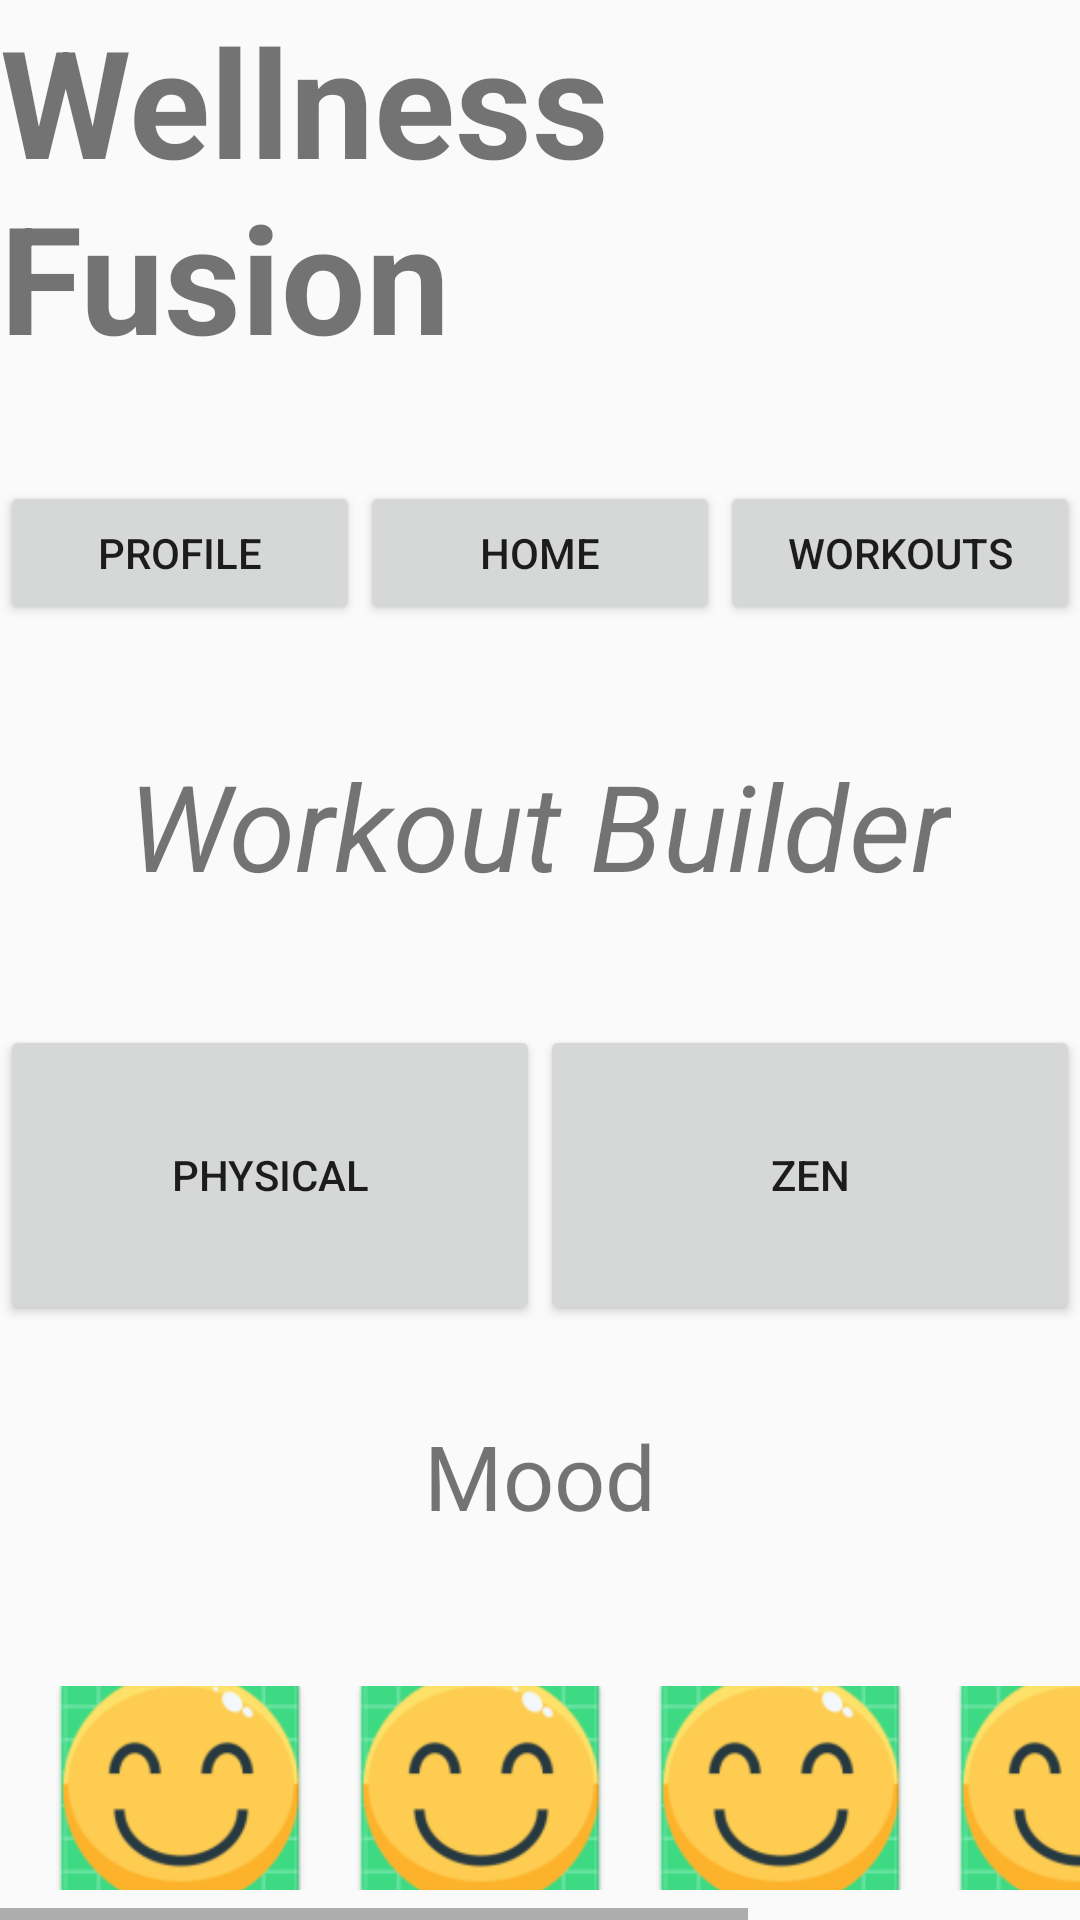

Produce the Android XML layout that renders to this screen, including the resource entries it uses.
<!-- AndroidManifest.xml: application theme Theme.WellnessFusion -->
<!-- res/layout/activity_main.xml -->
<LinearLayout
    android:layout_width="match_parent"
    android:layout_height="match_parent"
    android:orientation="vertical"
    xmlns:android="http://schemas.android.com/apk/res/android">
<LinearLayout
    android:layout_width="wrap_content"
    android:layout_height="wrap_content"
    android:layout_gravity="center">
    
    <TextView
        android:layout_width="wrap_content"
        android:layout_height="wrap_content"
        android:text="Wellness Fusion"
        android:textSize="50dp"
        android:textStyle="bold"/>
</LinearLayout>

    
    <LinearLayout
        android:layout_marginTop="35dp"
        android:layout_width="match_parent"
        android:layout_height="wrap_content"
        android:orientation="horizontal">
        <Button
            android:id="@+id/profileButton"
            android:layout_width="0dp"
            android:layout_height="wrap_content"
            android:layout_weight="1"
            android:text="Profile"/>
        <Button
            android:id="@+id/homeButton"
            android:layout_width="0dp"
            android:layout_height="wrap_content"
            android:layout_weight="1"
            android:text="Home"/>
        <Button
            android:id="@+id/favoritesButton"
            android:layout_width="0dp"
            android:layout_height="wrap_content"
            android:layout_weight="1"
            android:text="Workouts"/>
    </LinearLayout>

    
    <TextView
        android:layout_marginTop="40dp"
        android:layout_marginBottom="40sp"
        android:layout_gravity="center"
        android:layout_width="wrap_content"
        android:layout_height="wrap_content"
        android:text="Workout Builder"
        android:textSize="40sp"
        android:textStyle="italic"/>

    
    <GridLayout
        android:layout_width="match_parent"
        android:layout_height="wrap_content"
        android:columnCount="2">
        <Button
            android:id="@+id/physicalButton"
            android:layout_width="0dp"
            android:layout_height="100dp"
            android:layout_columnWeight="1"
            android:text="Physical"/>
        <Button
            android:id="@+id/zenButton"
            android:layout_width="0dp"
            android:layout_height="100dp"
            android:layout_columnWeight="1"
            android:text="Zen"/>
    </GridLayout>

    
    <TextView
        android:layout_marginTop="30dp"
        android:layout_width="wrap_content"
        android:layout_height="wrap_content"
        android:text="Mood"
        android:layout_marginBottom="40dp"
        android:layout_gravity="center"
        android:textSize="30sp"/>
    

<HorizontalScrollView

    android:layout_width="wrap_content"
    android:layout_height="wrap_content"
    android:fillViewport="true">

    <LinearLayout
        android:id="@+id/moodContainer"
        android:layout_width="match_parent"
        android:layout_height="match_parent"
        android:layout_weight="1"
        android:orientation="horizontal"
        android:gravity="center"
        android:clickable="true"
        android:focusable="true"
        android:background="@drawable/ic_launcher_background"
        android:padding="10dp">



         <ToggleButton
             android:background="@drawable/smile_selected"
             android:textOn=""
             android:textOff=""
             android:id="@+id/toggleHappy"
             android:layout_width="100dp"
             android:layout_height="100dp"
             android:layout_gravity="center"/>
        <ToggleButton
            android:background="@drawable/smile_selected"
            android:textOn=""
            android:textOff=""
            android:id="@+id/toggleSad"
            android:layout_width="100dp"
            android:layout_height="100dp"
            android:layout_gravity="center"/>
        <ToggleButton
            android:background="@drawable/smile_selected"
            android:textOn=""
            android:textOff=""
            android:id="@+id/toggleHeavy"
            android:layout_width="100dp"
            android:layout_height="100dp"
            android:layout_gravity="center"/>
        <ToggleButton
            android:background="@drawable/smile_selected"
            android:textOn=""
            android:textOff=""
            android:id="@+id/toggleEnergetic"
            android:layout_width="100dp"
            android:layout_height="100dp"
            android:layout_gravity="center"/>
        <ToggleButton
            android:background="@drawable/smile_selected"
            android:textOn=""
            android:textOff=""
            android:id="@+id/toggleZen"
            android:layout_width="100dp"
            android:layout_height="100dp"
            android:layout_gravity="center"/>

    </LinearLayout>
</HorizontalScrollView>
    <Button
        android:id="@+id/submitButton"
        android:layout_gravity="center"
        android:layout_marginTop="20dp"
        android:layout_marginBottom="15dp"
        android:layout_width="wrap_content"
        android:layout_height="wrap_content"
        android:text="Submit"/>
</LinearLayout>
<!-- resources referenced by this layout -->
<resources>
  <!-- drawable smile_selected (drawable) -->
  <selector xmlns:android="http://schemas.android.com/apk/res/android">
      <item android:drawable="@mipmap/smile_grayed_round" android:state_checked="true"/>
      <item android:drawable="@mipmap/smile"/>
  </selector>
  <style name="Theme.WellnessFusion" parent="Theme.AppCompat.Light.DarkActionBar">
          
      </style>
</resources>
